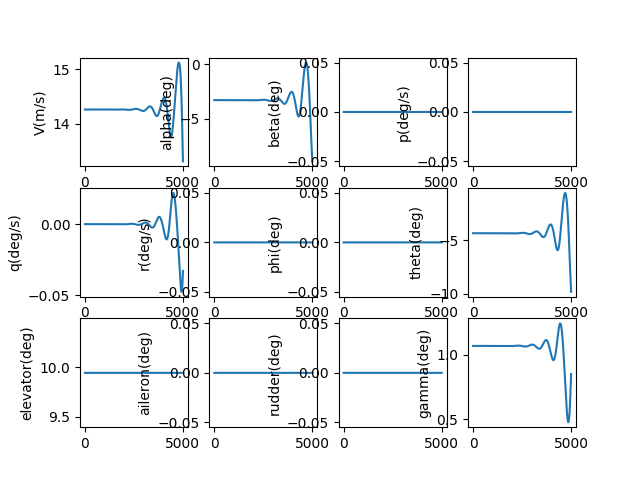

Data behind this chart, as committed beside it:
, V(m/s), alpha(deg), beta(deg), p(deg/s), q(deg/s), r(deg/s), phi(deg), theta(deg), elevator(deg), aileron(deg), rudder(deg), gamma(deg), pb, qc, rb, CD_act, CL_act, Cm_act, CY_act, Cr_act, Cn_act
1.0, 14.26, -3.29, 0.0, 0.0, -2.1136276540480655e-09, 0.0, 0.0, -4.358, 9.943, 0.0, 0.0, 1.067, 0.0, -5.104801387337745e-09, 0.0, 0.02969, 0.001707, -0.1174, 0.0, 0.0, 0.0
2.0, 14.26, -3.29, 0.0, 0.0, -3.969755568275316e-09, 0.0, 0.0, -4.358, 9.943, 0.0, 0.0, 1.067, 0.0, -9.587694314213489e-09, 0.0, 0.02969, 0.001707, -0.1174, 0.0, 0.0, 0.0
3.0, 14.26, -3.29, 0.0, 0.0, -5.570307648824566e-09, 0.0, 0.0, -4.358, 9.943, 0.0, 0.0, 1.067, 0.0, -1.3453325167743739e-08, 0.0, 0.02969, 0.001707, -0.1174, 0.0, 0.0, 0.0
4.0, 14.26, -3.29, 0.0, 0.0, -6.917201084228054e-09, 0.0, 0.0, -4.358, 9.943, 0.0, 0.0, 1.067, 0.0, -1.670632411513202e-08, 0.0, 0.02969, 0.001707, -0.1174, 0.0, 0.0, 0.0
5.0, 14.26, -3.29, 0.0, 0.0, -8.01234657023285e-09, 0.0, 0.0, -4.358, 9.943, 0.0, 0.0, 1.067, 0.0, -1.9351305646597582e-08, 0.0, 0.02969, 0.001707, -0.1174, 0.0, 0.0, 0.0
6.0, 14.26, -3.29, 0.0, 0.0, -8.857648532397547e-09, 0.0, 0.0, -4.358, 9.943, 0.0, 0.0, 1.067, 0.0, -2.1392869112923097e-08, 0.0, 0.02969, 0.001707, -0.1174, 0.0, 0.0, 0.0
7.0, 14.26, -3.29, 0.0, 0.0, -9.455005348809778e-09, 0.0, 0.0, -4.358, 9.943, 0.0, 0.0, 1.067, 0.0, -2.2835599263295862e-08, 0.0, 0.02969, 0.001707, -0.1174, 0.0, 0.0, 0.0
8.0, 14.26, -3.29, 0.0, 0.0, -9.806309563017606e-09, 0.0, 0.0, -4.358, 9.943, 0.0, 0.0, 1.067, 0.0, -2.36840667595153e-08, 0.0, 0.02969, 0.001707, -0.1174, 0.0, 0.0, 0.0
9.0, 14.26, -3.29, 0.0, 0.0, -9.913448101014052e-09, 0.0, 0.0, -4.358, 9.943, 0.0, 0.0, 1.067, 0.0, -2.3942828699991167e-08, 0.0, 0.02969, 0.001707, -0.1174, 0.0, 0.0, 0.0
10.0, 14.26, -3.29, 0.0, 0.0, -9.778302478194484e-09, 0.0, 0.0, -4.358, 9.943, 0.0, 0.0, 1.067, 0.0, -2.3616429119525917e-08, 0.0, 0.02969, 0.001707, -0.1174, 0.0, 0.0, 0.0
11.0, 14.26, -3.29, 0.0, 0.0, -9.402749008665843e-09, 0.0, 0.0, -4.358, 9.943, 0.0, 0.0, 1.067, 0.0, -2.27093994947787e-08, 0.0, 0.02969, 0.001707, -0.1174, 0.0, 0.0, 0.0
12.0, 14.26, -3.29, 0.0, 0.0, -8.788659010360152e-09, 0.0, 0.0, -4.358, 9.943, 0.0, 0.0, 1.067, 0.0, -2.1226259239597408e-08, 0.0, 0.02969, 0.001707, -0.1174, 0.0, 0.0, 0.0
13.0, 14.26, -3.29, 0.0, 0.0, -7.937899002500189e-09, 0.0, 0.0, -4.358, 9.943, 0.0, 0.0, 1.067, 0.0, -1.9171516181881243e-08, 0.0, 0.02969, 0.001707, -0.1174, 0.0, 0.0, 0.0
14.0, 14.26, -3.29, 0.0, 0.0, -6.852330906538089e-09, 0.0, 0.0, -4.358, 9.943, 0.0, 0.0, 1.067, 0.0, -1.6549667048832408e-08, 0.0, 0.02969, 0.001707, -0.1174, 0.0, 0.0, 0.0
15.0, 14.26, -3.29, 0.0, 0.0, -5.53381223988707e-09, 0.0, 0.0, -4.358, 9.943, 0.0, 0.0, 1.067, 0.0, -1.3365197934803273e-08, 0.0, 0.02969, 0.001707, -0.1174, 0.0, 0.0, 0.0
16.0, 14.26, -3.29, 0.0, 0.0, -3.984196307905169e-09, 0.0, 0.0, -4.358, 9.943, 0.0, 0.0, 1.067, 0.0, -9.62258476492312e-09, 0.0, 0.02969, 0.001707, -0.1174, 0.0, 0.0, 0.0
17.0, 14.26, -3.29, 0.0, 0.0, -2.2053323927108483e-09, 0.0, 0.0, -4.358, 9.943, 0.0, 0.0, 1.067, 0.0, -5.326293751074578e-09, 0.0, 0.02969, 0.001707, -0.1174, 0.0, 0.0, 0.0
18.0, 14.26, -3.29, 0.0, 0.0, -1.990659390545664e-10, 0.0, 0.0, -4.358, 9.943, 0.0, 0.0, 1.067, 0.0, -4.807818407609195e-10, 0.0, 0.02969, 0.001707, -0.1174, 0.0, 0.0, 0.0
19.0, 14.26, -3.29, 0.0, 0.0, 2.0327612626090548e-09, 0.0, 0.0, -4.358, 9.943, 0.0, 0.0, 1.067, 0.0, 4.9095028407865e-09, 0.0, 0.02969, 0.001707, -0.1174, 0.0, 0.0, 0.0
20.0, 14.26, -3.29, 0.0, 0.0, 4.488310897493979e-09, 0.0, 0.0, -4.358, 9.943, 0.0, 0.0, 1.067, 0.0, 1.0840120559234908e-08, 0.0, 0.02969, 0.001707, -0.1174, 0.0, 0.0, 0.0
21.0, 14.26, -3.29, 0.0, 0.0, 7.165747946974269e-09, 0.0, 0.0, -4.358, 9.943, 0.0, 0.0, 1.067, 0.0, 1.730663953764726e-08, 0.0, 0.02969, 0.001707, -0.1174, 0.0, 0.0, 0.0
22.0, 14.26, -3.29, 0.0, 0.0, 1.0063240516721027e-08, 0.0, 0.0, -4.358, 9.943, 0.0, 0.0, 1.067, 0.0, 2.4304635541443413e-08, 0.0, 0.02969, 0.001707, -0.1174, 0.0, 0.0, 0.0
23.0, 14.26, -3.29, 0.0, 0.0, 1.3178959664656111e-08, 0.0, 0.0, -4.358, 9.943, 0.0, 0.0, 1.067, 0.0, 3.182969146291765e-08, 0.0, 0.02969, 0.001707, -0.1174, 0.0, 0.0, 0.0
24.0, 14.26, -3.29, 0.0, 0.0, 1.65110792331934e-08, 0.0, 0.0, -4.358, 9.943, 0.0, 0.0, 1.067, 0.0, 3.9877396916110404e-08, 0.0, 0.02969, 0.001707, -0.1174, 0.0, 0.0, 0.0
25.0, 14.26, -3.29, 0.0, 0.0, 2.0057775683244543e-08, 0.0, 0.0, -4.358, 9.943, 0.0, 0.0, 1.067, 0.0, 4.844334783594048e-08, 0.0, 0.02969, 0.001707, -0.1174, 0.0, 0.0, 0.0
26.0, 14.26, -3.29, 0.0, 0.0, 2.3817227932233064e-08, 0.0, 0.0, -4.358, 9.943, 0.0, 0.0, 1.067, 0.0, 5.752314608701724e-08, 0.0, 0.02969, 0.001707, -0.1174, 0.0, 0.0, 0.0
27.0, 14.26, -3.29, 0.0, 0.0, 2.778761719370051e-08, 0.0, 0.0, -4.358, 9.943, 0.0, 0.0, 1.067, 0.0, 6.71123990762968e-08, 0.0, 0.02969, 0.001707, -0.1174, 0.0, 0.0, 0.0
28.0, 14.26, -3.29, 0.0, 0.0, 3.196712682144e-08, 0.0, 0.0, -4.358, 9.943, 0.0, 0.0, 1.067, 0.0, 7.720671937667191e-08, 0.0, 0.02969, 0.001707, -0.1174, 0.0, 0.0, 0.0
29.0, 14.26, -3.29, 0.0, 0.0, 3.635394215408256e-08, 0.0, 0.0, -4.358, 9.943, 0.0, 0.0, 1.067, 0.0, 8.780172435165446e-08, 0.0, 0.02969, 0.001707, -0.1174, 0.0, 0.0, 0.0
30.0, 14.26, -3.29, 0.0, 0.0, 4.0946250365142234e-08, 0.0, 0.0, -4.358, 9.943, 0.0, 0.0, 1.067, 0.0, 9.889303579324097e-08, 0.0, 0.02969, 0.001707, -0.1174, 0.0, 0.0, 0.0
31.0, 14.26, -3.29, 0.0, 0.0, 4.5742240313109935e-08, 0.0, 0.0, -4.358, 9.943, 0.0, 0.0, 1.067, 0.0, 1.104762795598951e-07, 0.0, 0.02969, 0.001707, -0.1174, 0.0, 0.0, 0.0
32.0, 14.26, -3.29, 0.0, 0.0, 5.074010239711702e-08, 0.0, 0.0, -4.358, 9.943, 0.0, 0.0, 1.067, 0.0, 1.2254708522798102e-07, 0.0, 0.02969, 0.001707, -0.1174, 0.0, 0.0, 0.0
33.0, 14.26, -3.29, 0.0, 0.0, 5.5938028412309655e-08, 0.0, 0.0, -4.358, 9.943, 0.0, 0.0, 1.067, 0.0, 1.3510108574249776e-07, 0.0, 0.02969, 0.001707, -0.1174, 0.0, 0.0, 0.0
34.0, 14.26, -3.29, 0.0, 0.0, 6.133421141050481e-08, 0.0, 0.0, -4.358, 9.943, 0.0, 0.0, 1.067, 0.0, 1.4813391708056857e-07, 0.0, 0.02969, 0.001707, -0.1174, 0.0, 0.0, 0.0
35.0, 14.26, -3.29, 0.0, 0.0, 6.69268455620649e-08, 0.0, 0.0, -4.358, 9.943, 0.0, 0.0, 1.067, 0.0, 1.6164121791787318e-07, 0.0, 0.02969, 0.001707, -0.1174, 0.0, 0.0, 0.0
36.0, 14.26, -3.29, 0.0, 0.0, 7.271412602187382e-08, 0.0, 0.0, -4.358, 9.943, 0.0, 0.0, 1.067, 0.0, 1.7561862930498457e-07, 0.0, 0.02969, 0.001707, -0.1174, 0.0, 0.0, 0.0
37.0, 14.26, -3.29, 0.0, 0.0, 7.869424879529069e-08, 0.0, 0.0, -4.358, 9.943, 0.0, 0.0, 1.067, 0.0, 1.9006179434365148e-07, 0.0, 0.02969, 0.001707, -0.1174, 0.0, 0.0, 0.0
38.0, 14.26, -3.29, 0.0, 0.0, 8.486541060984483e-08, 0.0, 0.0, -4.358, 9.943, 0.0, 0.0, 1.067, 0.0, 2.049663578769463e-07, 0.0, 0.02969, 0.001707, -0.1174, 0.0, 0.0, 0.0
39.0, 14.26, -3.29, 0.0, 0.0, 9.122580878923112e-08, 0.0, 0.0, -4.358, 9.943, 0.0, 0.0, 1.067, 0.0, 2.2032796618496798e-07, 0.0, 0.02969, 0.001707, -0.1174, 0.0, 0.0, 0.0
40.0, 14.26, -3.29, 0.0, 0.0, 9.77736411256061e-08, 0.0, 0.0, -4.358, 9.943, 0.0, 0.0, 1.067, 0.0, 2.3614226667644068e-07, 0.0, 0.02969, 0.001707, -0.1174, 0.0, 0.0, 0.0
41.0, 14.26, -3.29, 0.0, 0.0, 1.0450710576080124e-07, 0.0, 0.0, -4.358, 9.943, 0.0, 0.0, 1.067, 0.0, 2.5240490760184795e-07, 0.0, 0.02969, 0.001707, -0.1174, 0.0, 0.0, 0.0
42.0, 14.26, -3.29, 0.0, 0.0, 1.1142440106545801e-07, 0.0, 0.0, -4.358, 9.943, 0.0, 0.0, 1.067, 0.0, 2.691115377615476e-07, 0.0, 0.02969, 0.001707, -0.1174, 0.0, 0.0, 0.0
43.0, 14.26, -3.29, 0.0, 0.0, 1.1852372552380502e-07, 0.0, 0.0, -4.358, 9.943, 0.0, 0.0, 1.067, 0.0, 2.862578062275121e-07, 0.0, 0.02969, 0.001707, -0.1174, 0.0, 0.0, 0.0
44.0, 14.26, -3.29, 0.0, 0.0, 1.2580327761919948e-07, 0.0, 0.0, -4.358, 9.943, 0.0, 0.0, 1.067, 0.0, 3.0383936206691504e-07, 0.0, 0.02969, 0.001707, -0.1174, 0.0, 0.0, 0.0
45.0, 14.26, -3.29, 0.0, 0.0, 1.3326125572141769e-07, 0.0, 0.0, -4.358, 9.943, 0.0, 0.0, 1.067, 0.0, 3.218518540699406e-07, 0.0, 0.02969, 0.001707, -0.1174, 0.0, 0.0, 0.0
46.0, 14.26, -3.29, 0.0, 0.0, 1.4089585797885357e-07, 0.0, 0.0, -4.358, 9.943, 0.0, 0.0, 1.067, 0.0, 3.402909304894471e-07, 0.0, 0.02969, 0.001707, -0.1174, 0.0, 0.0, 0.0
47.0, 14.26, -3.29, 0.0, 0.0, 1.4870528221188217e-07, 0.0, 0.0, -4.358, 9.943, 0.0, 0.0, 1.067, 0.0, 3.5915223878344296e-07, 0.0, 0.02969, 0.001707, -0.1174, 0.0, 0.0, 0.0
48.0, 14.26, -3.29, 0.0, 0.0, 1.5668772581000698e-07, 0.0, 0.0, -4.358, 9.943, 0.0, 0.0, 1.067, 0.0, 3.7843142536670154e-07, 0.0, 0.02969, 0.001707, -0.1174, 0.0, 0.0, 0.0
49.0, 14.26, -3.29, 0.0, 0.0, 1.648413856277574e-07, 0.0, 0.0, -4.358, 9.943, 0.0, 0.0, 1.067, 0.0, 3.9812413535935615e-07, 0.0, 0.02969, 0.001707, -0.1174, 0.0, 0.0, 0.0
50.0, 14.26, -3.29, 0.0, 0.0, 1.73164457887954e-07, 0.0, 0.0, -4.358, 9.943, 0.0, 0.0, 1.067, 0.0, 4.1822601235329e-07, 0.0, 0.02969, 0.001707, -0.1174, 0.0, 0.0, 0.0
51.0, 14.26, -3.29, 0.0, 0.0, 1.8165513808539788e-07, 0.0, 0.0, -4.358, 9.943, 0.0, 0.0, 1.067, 0.0, 4.3873269817954944e-07, 0.0, 0.02969, 0.001707, -0.1174, 0.0, 0.0, 0.0
52.0, 14.26, -3.29, 0.0, 0.0, 1.903116208906902e-07, 0.0, 0.0, -4.358, 9.943, 0.0, 0.0, 1.067, 0.0, 4.596398326760716e-07, 0.0, 0.02969, 0.001707, -0.1174, 0.0, 0.0, 0.0
53.0, 14.26, -3.29, 0.0, 0.0, 1.99132100060323e-07, 0.0, 0.0, -4.358, 9.943, 0.0, 0.0, 1.067, 0.0, 4.809430534705576e-07, 0.0, 0.02969, 0.001707, -0.1174, 0.0, 0.0, 0.0
54.0, 14.26, -3.29, 0.0, 0.0, 2.0811476834756863e-07, 0.0, 0.0, -4.358, 9.943, 0.0, 0.0, 1.067, 0.0, 5.026379957652749e-07, 0.0, 0.02969, 0.001707, -0.1174, 0.0, 0.0, 0.0
55.0, 14.26, -3.29, 0.0, 0.0, 2.1725781741595945e-07, 0.0, 0.0, -4.358, 9.943, 0.0, 0.0, 1.067, 0.0, 5.247202921281143e-07, 0.0, 0.02969, 0.001707, -0.1174, 0.0, 0.0, 0.0
56.0, 14.26, -3.29, 0.0, 0.0, 2.2655943775334508e-07, 0.0, 0.0, -4.358, 9.943, 0.0, 0.0, 1.067, 0.0, 5.471855722850425e-07, 0.0, 0.02969, 0.001707, -0.1174, 0.0, 0.0, 0.0
57.0, 14.26, -3.29, 0.0, 0.0, 2.3601781859077657e-07, 0.0, 0.0, -4.358, 9.943, 0.0, 0.0, 1.067, 0.0, 5.700294629242113e-07, 0.0, 0.02969, 0.001707, -0.1174, 0.0, 0.0, 0.0
58.0, 14.26, -3.29, 0.0, 0.0, 2.456311478235859e-07, 0.0, 0.0, -4.358, 9.943, 0.0, 0.0, 1.067, 0.0, 5.932475875053701e-07, 0.0, 0.02969, 0.001707, -0.1174, 0.0, 0.0, 0.0
59.0, 14.26, -3.29, 0.0, 0.0, 2.553976119339732e-07, 0.0, 0.0, -4.358, 9.943, 0.0, 0.0, 1.067, 0.0, 6.168355660729178e-07, 0.0, 0.02969, 0.001707, -0.1174, 0.0, 0.0, 0.0
60.0, 14.26, -3.29, 0.0, 0.0, 2.653153959150064e-07, 0.0, 0.0, -4.358, 9.943, 0.0, 0.0, 1.067, 0.0, 6.407890150723671e-07, 0.0, 0.02969, 0.001707, -0.1174, 0.0, 0.0, 0.0
... 4,940 more rows
